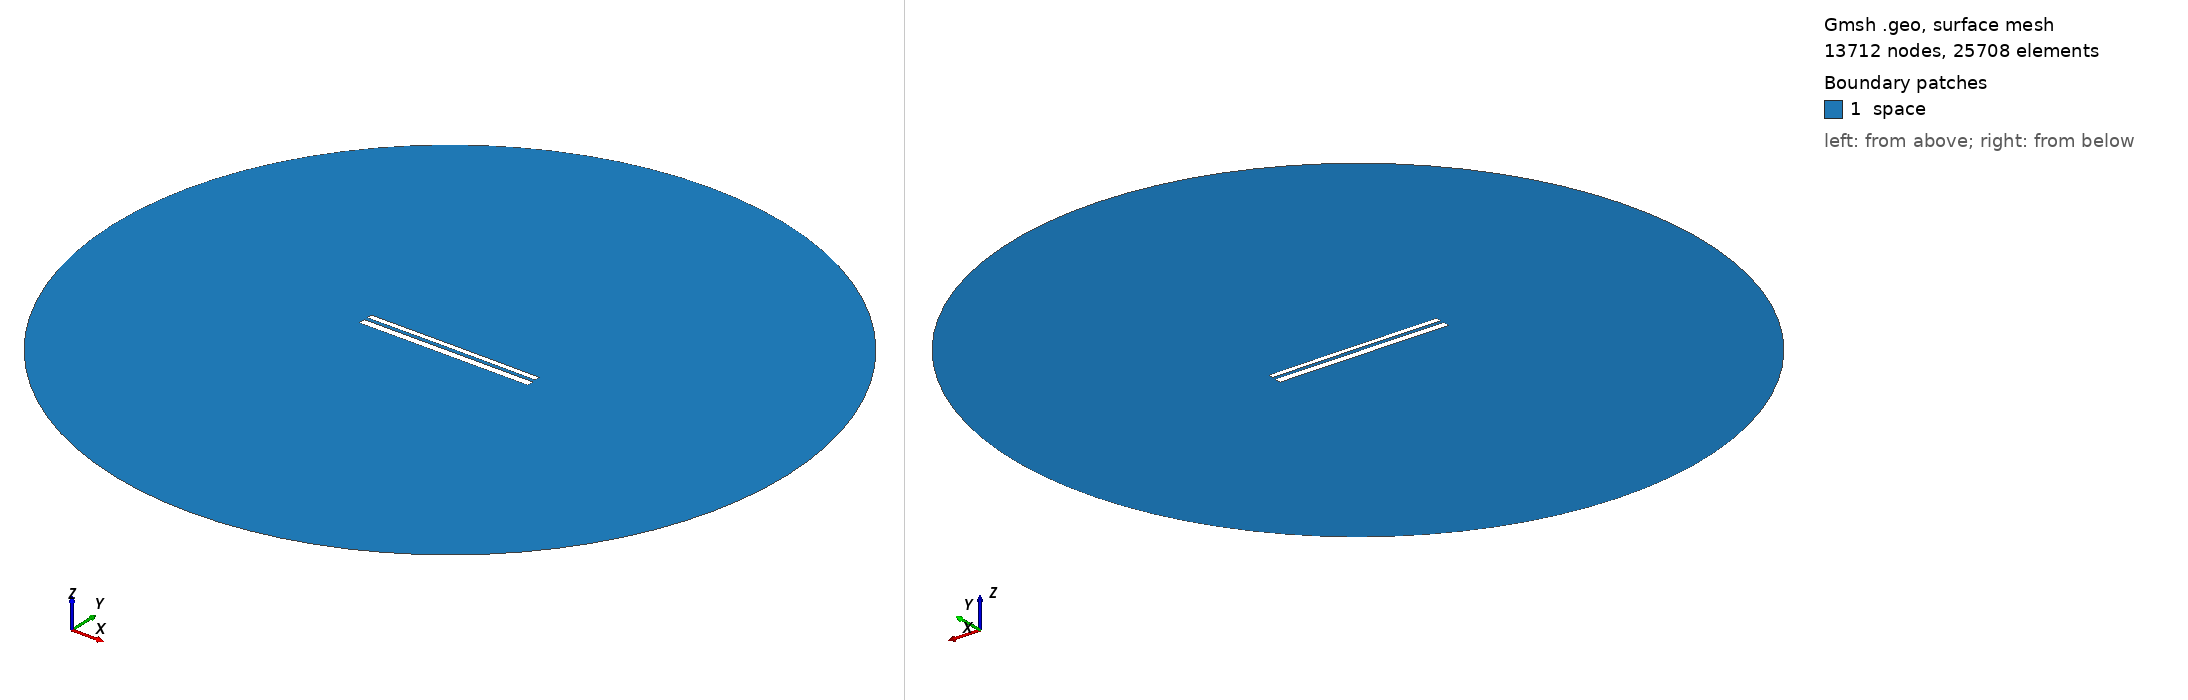

Gmsh geometry script, surface-meshed: 13712 nodes, 25708 surface elements. Boundary patches (legend numbers): 1 space. Left view from above one corner, right view from below the opposite corner. Legend entries are the model's physical surfaces. The drawing asked Gmsh for element sizes between 1% and 20% of the model's largest extent; the script's own settings can give other sizes.

=== 10338.geo (drawn) ===
//---------------------------------------
// Geometry kernel
//---------------------------------------

SetFactory("OpenCASCADE");



//---------------------------------------
// Parameters of the geometry
//---------------------------------------

// Overetch of the upper plate
overetch = 0.375;

// Distance between the plates
distance = 1.75;

// Discretization over the x axis (for the deformation)
nx = 50; 

// Length of the plate
L = 100 - overetch; 

// Number of modes
n = 4; 

// 1st mode coefficient
coeff(1) = 0.0;
beta(1) = 0.596864 * 3.1415926535 / L;

// 2nd mode coefficient
coeff(2) = 0.07499999999999998;
beta(2) = 1.49418 * 3.1415926535 / L;

// 3rd mode coefficient
coeff(3) = 0.0;
beta(3) = 2.50025 * 3.1415926535 / L;

// 4th mode coefficient
coeff(4) = 0.0;
beta(4) = 3.49999 * 3.1415926535 / L;



//---------------------------------------
// Upper plate (deformed rectangle)
//---------------------------------------

// Coordiantes of the upper plate
xmin = -50;
xmax = 50 - overetch;

// Height of the upper plate
yheight = 4 - 2 * overetch;

// Indexes of the points
UpperID[] = {};
LowerID[] = {};
LeftID[] = {};
RightID[] = {};

// Point index
p = 1;

// Horizontal edges
For i In {1:nx}
    x = xmin + (i-1)*(xmax - xmin)/(nx-1);

    y_bottom = distance / 2 + overetch;
    For j In {1:n}
        C = (Cosh(beta(j)*L) + Cos(beta(j)*L)) / (Sinh(beta(j)*L) + Sin(beta(j)*L));
        y_bottom  = y_bottom + coeff(j) * (Cosh(beta(j)*(x+50)) - Cos(beta(j)*(x+50)) - C * (Sinh(beta(j)*(x+50)) - Sin(beta(j)*(x+50))));
    EndFor

    y_top = y_bottom + yheight;

    Point(p) = {x, y_top, 0, 1.0};
    UpperID[i] = p;
    p = p + 1;

    Point(p) = {x, y_bottom, 0, 1.0};
    LowerID[i] = p;
    p = p + 1;
EndFor

// Create point lists
UpperPts[] = {}; LowerPts[] = {};
For i In {1:nx}
  UpperPts[] += {UpperID[i]};
  LowerPts[] += {LowerID[i]};
EndFor

// Build splines
Spline(1) = {UpperPts[]};
Spline(2) = {LowerPts[]};
Line(3) = {LowerPts[nx-1], UpperPts[nx-1]};
Line(4) = {LowerPts[0], UpperPts[0]};

// Build the plane surface
Curve Loop(1) = {2, 3, -1, -4};
Plane Surface(1) = {1};



//---------------------------------------
// Lower plate (rectangle)
//---------------------------------------

// Vertices
Point(1001) = {-50, -1, 0, 1.0};
Point(1002) = { 50, -1, 0, 1.0};
Point(1003) = { 50,  -5, 0, 1.0};
Point(1004) = {-50,  -5, 0, 1.0};

// Edges
Line(5) = {1001, 1002};
Line(6) = {1002, 1003};
Line(7) = {1003, 1004};
Line(8) = {1004, 1001};

// Plane surface
Line Loop(2) = {5, 6, 7, 8};
Plane Surface(2) = {2}; 



//---------------------------------------
// Outer (fictious) boundary
//---------------------------------------

// Points
Point(1005) = {0, 0, 0};       // Center
Point(1006) = {200, 0, 0};     // Start point
Point(1007) = {0, 200, 0};     // 90 degrees
Point(1008) = {-200, 0, 0};    // 180 degrees
Point(1009) = {0, -200, 0};    // 270 degrees

// Circle arcs (each needs start, center, end)
Circle(9) = {1006, 1005, 1007};
Circle(10) = {1007, 1005, 1008};
Circle(11) = {1008, 1005, 1009};
Circle(12) = {1009, 1005, 1006};

// Plane surface for the entire domain
Curve Loop(3) = {9, 10, 11, 12};
Surface(3) = {3};

// Subtract the plates from the whole domain to obtain the actual domain where we want to solve the equations
BooleanDifference{ Surface{3}; Delete; }{ Surface{1}; Surface{2}; Delete; }




//---------------------------------------
// Transfinite Lines/Curves
//---------------------------------------

// Set the number of points on the boundaries
r = 7;

// Plates
Transfinite Curve {1, 2} = 50*r Using Progression 1;
Transfinite Curve {3, 4} = 2*r Using Progression 1;
Transfinite Line {5, 7} = 50*r Using Progression 1;
Transfinite Line {6, 8} = 2*r Using Progression 1;

// Outer boundary
Transfinite Line {9, 10, 11, 12} = 20 Using Progression 1;



//---------------------------------------
// Physical groups
//---------------------------------------                

// Physical curves (boundaries)
Physical Line("force_segment", 10) = {2};
Physical Line("upper_plate", 11) = {1, 3, 4};
Physical Line("lower_plate", 12) = {5, 6, 7, 8};
Physical Line("boundary", 20) = {9, 10, 11, 12};

// Physical Surfaces
Physical Surface("space", 30) = {3};



//---------------------------------------
// 6. Generate the Mesh
//---------------------------------------

// 2D mesh generation
Mesh 2;
